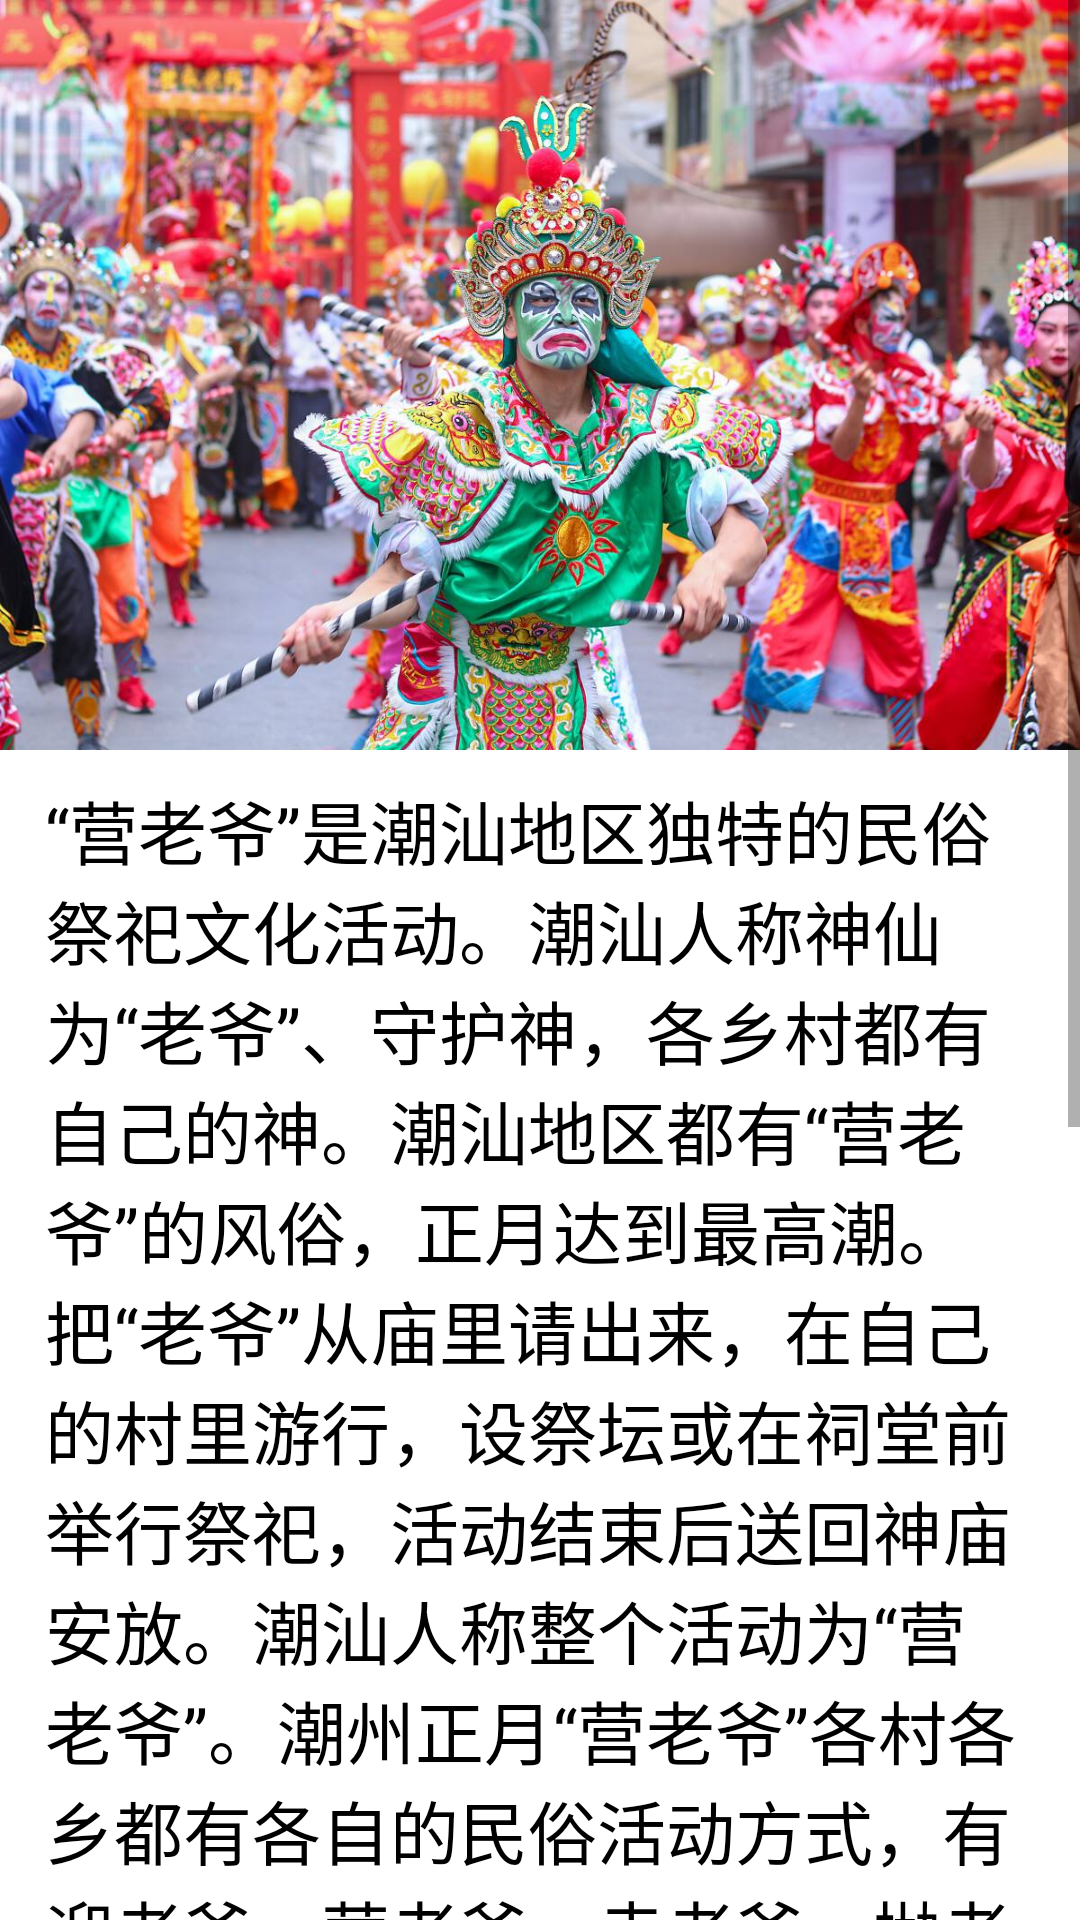

This screen was rendered from an Android layout file. Write that file and the resources it references.
<!-- AndroidManifest.xml: application theme Theme.MyHometown -->
<!-- res/layout/activity_folkways.xml -->
<?xml version="1.0" encoding="utf-8"?>
<ScrollView xmlns:android="http://schemas.android.com/apk/res/android"
    xmlns:app="http://schemas.android.com/apk/res-auto"
    xmlns:tools="http://schemas.android.com/tools"
    android:layout_width="match_parent"
    android:layout_height="match_parent"
    tools:context=".Folkways">

    <RelativeLayout
        android:layout_width="match_parent"
        android:layout_height="match_parent">

        <ImageView
            android:id="@+id/fooddisplay"
            android:layout_width="match_parent"
            android:layout_height="250dp"
            android:layout_alignParentLeft="true"
            android:layout_alignParentTop="true"
            android:layout_marginLeft="0dp"
            android:layout_marginTop="0dp"
            android:src="@drawable/folkwaysdisplay"
            android:scaleType="fitXY">
        </ImageView>

    <TextView
        android:id="@+id/text"
        android:layout_width="match_parent"
        android:layout_height="match_parent"
        android:layout_alignParentLeft="true"
        android:layout_alignParentTop="true"
        android:layout_marginTop="260dp"
        android:layout_marginLeft="15dp"
        android:layout_marginRight="15dp"
        android:text="“营老爷”是潮汕地区独特的民俗祭祀文化活动。潮汕人称神仙为“老爷”、守护神，各乡村都有自己的神。潮汕地区都有“营老爷”的风俗，正月达到最高潮。把“老爷”从庙里请出来，在自己的村里游行，设祭坛或在祠堂前举行祭祀，活动结束后送回神庙安放。潮汕人称整个活动为“营老爷”。潮州正月“营老爷”各村各乡都有各自的民俗活动方式，有迎老爷、营老爷、走老爷、抛老爷、抢老爷、磨老爷等等。目的是答谢神恩一年来的庇佑，祈求新的一年风调雨顺、百业兴旺、五谷丰登，保佑安康、升官发财、人丁兴旺，让人人过上美好生活。"
        android:textColor="#000000"
        android:textSize="23dp">
    </TextView>

    <Button
        android:id="@+id/folkways_button"
        android:layout_width="100dp"
        android:layout_height="100dp"
        android:layout_alignParentLeft="true"
        android:layout_alignParentTop="true"
        android:layout_marginLeft="150dp"
        android:layout_marginTop="900dp"
        android:background="@drawable/folkways">
    </Button>

    <TextView
        android:layout_width="100dp"
        android:layout_height="100dp"
        android:layout_alignParentLeft="true"
        android:layout_alignParentTop="true"
        android:layout_marginLeft="172dp"
        android:layout_marginTop="990dp"
        android:text="点击返回"
        android:textColor="@color/black">
    </TextView>
    </RelativeLayout>
</ScrollView>
<!-- resources referenced by this layout -->
<resources>
  <!-- drawable folkways: png bitmap (drawable, 3204 bytes) -->
  <!-- drawable folkwaysdisplay: jpeg bitmap (drawable, 177388 bytes) -->
  <style name="Theme.MyHometown" parent="Theme.MaterialComponents.DayNight.DarkActionBar">
          
          <item name="colorPrimary">@color/purple_500</item>
          <item name="colorPrimaryVariant">@color/purple_700</item>
          <item name="colorOnPrimary">@color/white</item>
          
          <item name="colorSecondary">@color/teal_200</item>
          <item name="colorSecondaryVariant">@color/teal_700</item>
          <item name="colorOnSecondary">@color/black</item>
          
          <item name="android:statusBarColor">?attr/colorPrimaryVariant</item>
          
      </style>
  <!-- not gathered from this repository: default colours our renderer supplied (Android Studio template values) -->
  <color name="purple_500">#FF6200EE</color>
  <color name="purple_700">#FF3700B3</color>
  <color name="teal_200">#FF03DAC5</color>
  <color name="teal_700">#FF018786</color>
  <color name="black">#FF000000</color>
  <color name="white">#FFFFFFFF</color>
</resources>
